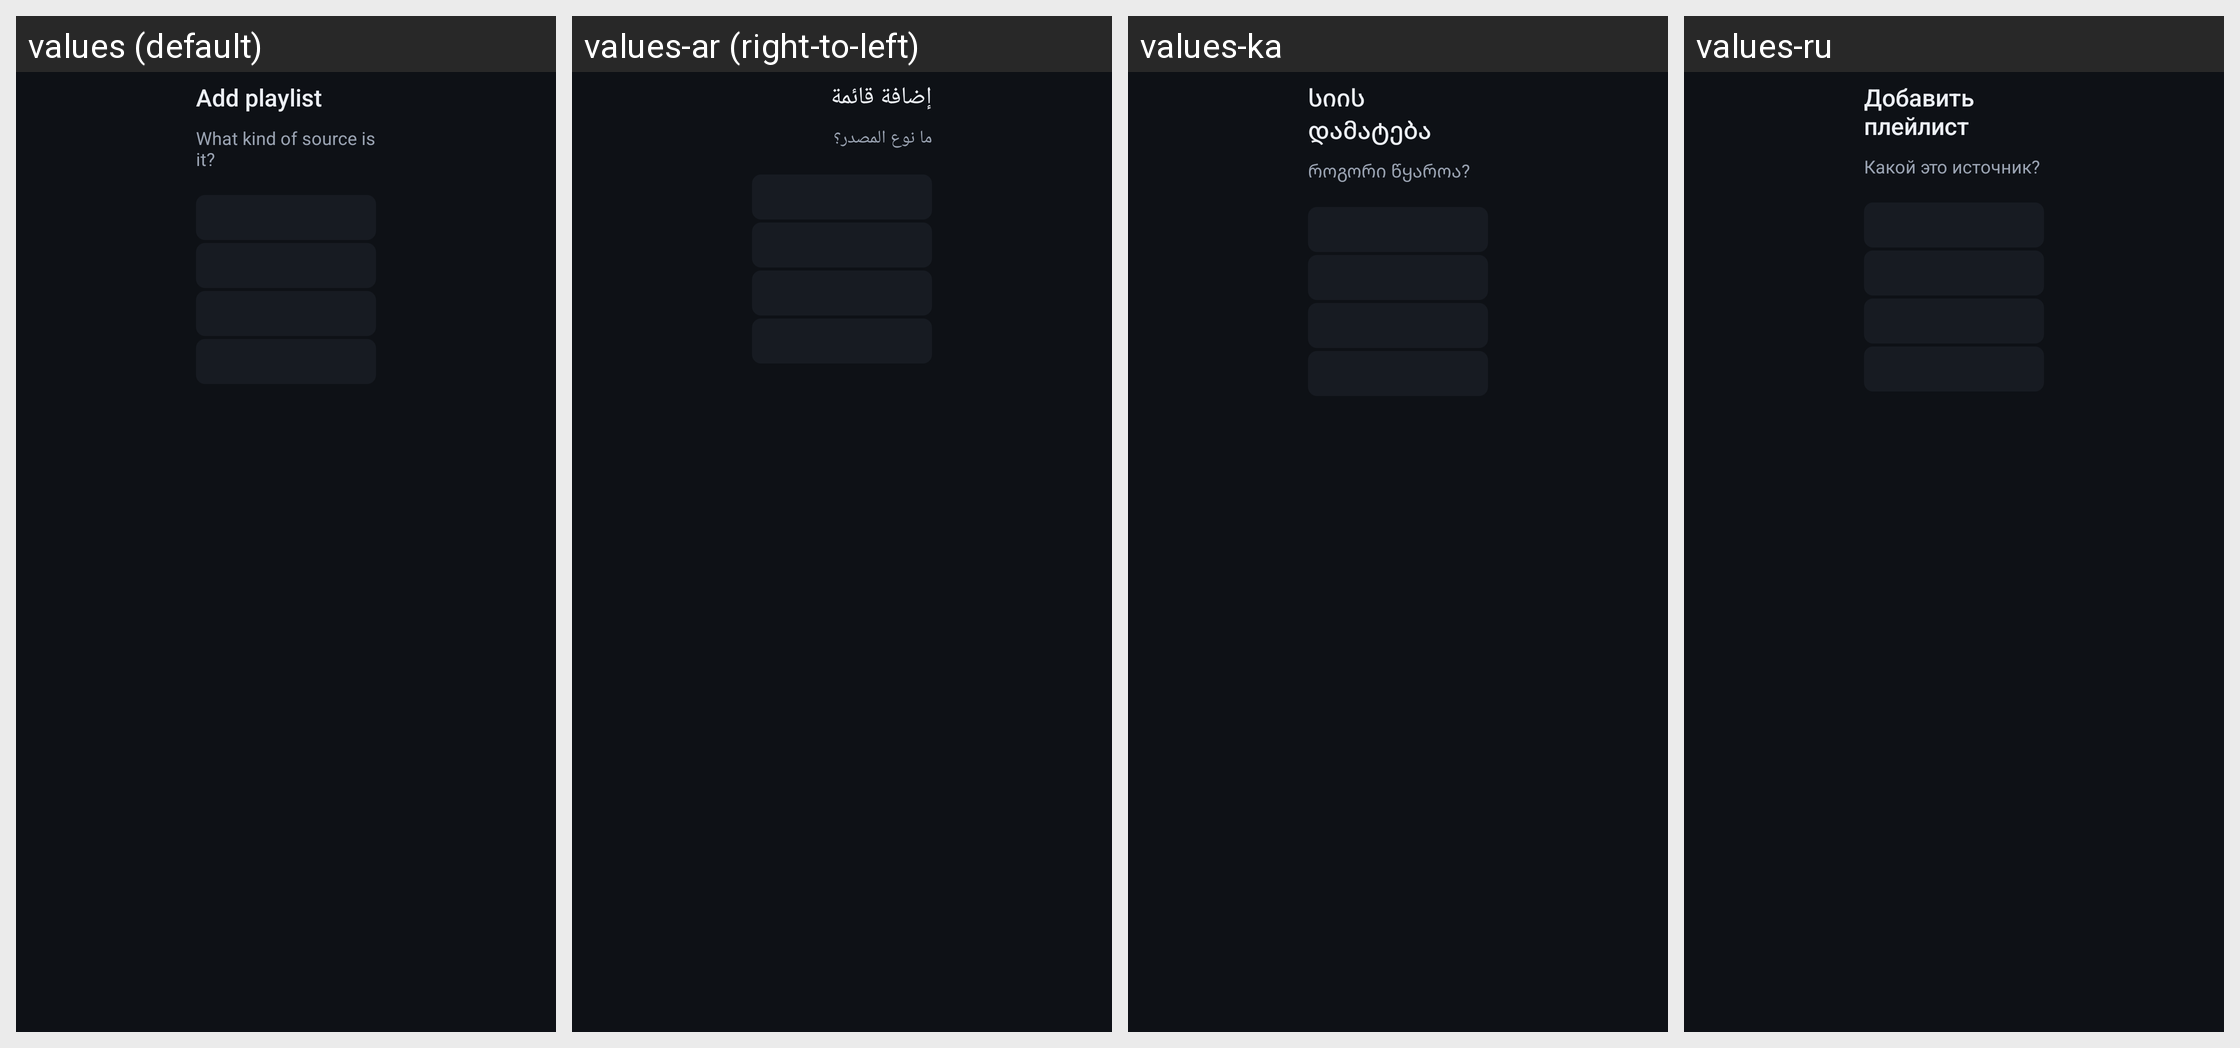

The same Android screen rendered under several of its app's locales, left to right. List the strings drawn on it with the default value and each locale's translation.
Android screen res/layout/activity_add_playlist.xml rendered under 4 locales, left to right: values (default), values-ar (right-to-left), values-ka, values-ru. Device: Nexus 5 (rendered at 1080×1920; each locale shown at half size, 540×960, under a caption strip naming it); theme Theme.Tellybox.
Other locales in the repository, not shown: values-bg, values-cs, values-da, values-de, values-el, values-es, values-fi, values-fr, values-hr, values-hu, values-it, values-iw, values-lt, values-lv, values-nl, values-no, values-pl, values-pt, values-pt-rBR, values-ro, values-sk, values-sl, values-sr, values-sv, values-tr, values-uk, values-vi, values-zh-rCN.
Strings drawn on this screen, with the default value and each locale's value (text and hints the layout hard-codes, and strings that could not be matched under every locale, appear in the picture but are not listed):

add_title
  values: Add playlist
  values-ar: إضافة قائمة
  values-ka: სიის დამატება
  values-ru: Добавить плейлист

add_choose_type
  values: What kind of source is it?
  values-ar: ما نوع المصدر؟
  values-ka: როგორი წყაროა?
  values-ru: Какой это источник?
